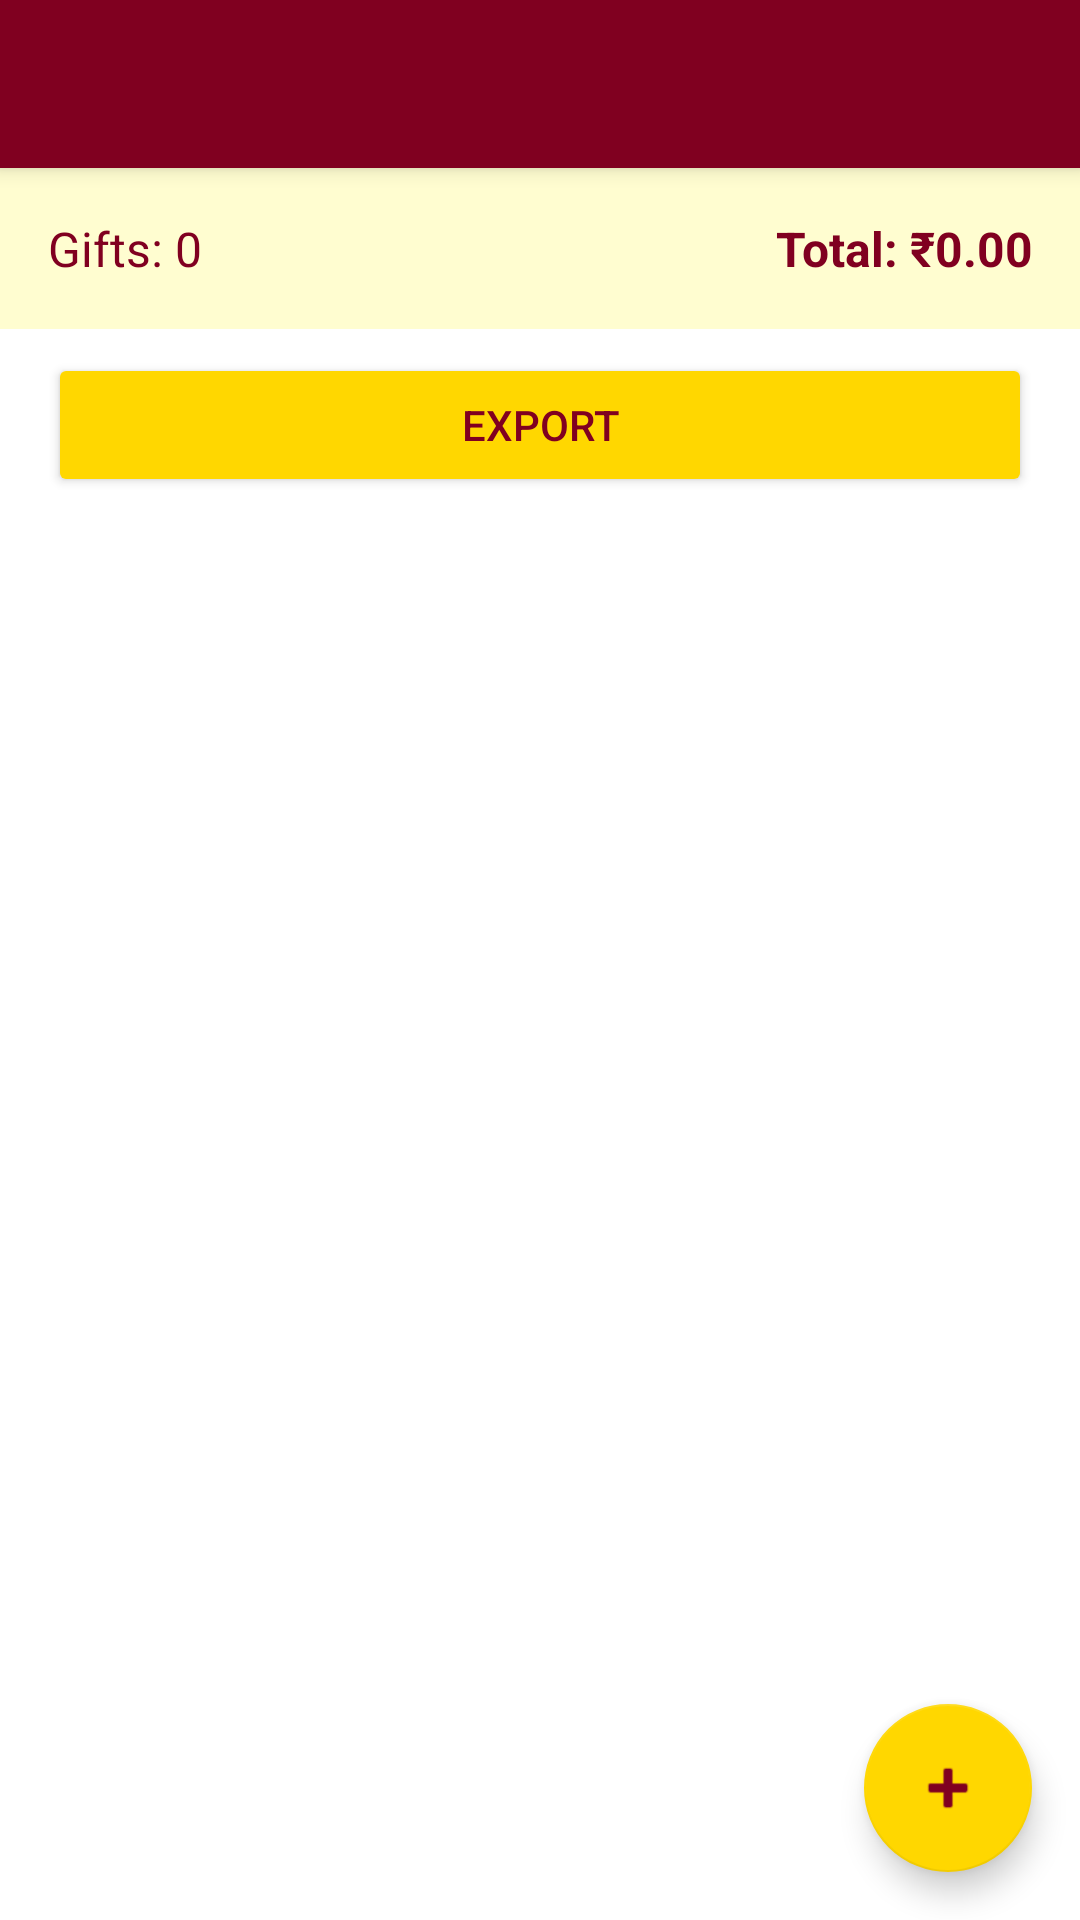

This screen was rendered from an Android layout file. Write that file and the resources it references.
<!-- AndroidManifest.xml: application theme Theme.Eedu -->
<!-- res/layout/activity_event_detail.xml -->
<?xml version="1.0" encoding="utf-8"?>
<androidx.coordinatorlayout.widget.CoordinatorLayout xmlns:android="http://schemas.android.com/apk/res/android"
    xmlns:app="http://schemas.android.com/apk/res-auto"
    android:layout_width="match_parent"
    android:layout_height="match_parent">

    <com.google.android.material.appbar.AppBarLayout
        android:layout_width="match_parent"
        android:layout_height="wrap_content">

        <androidx.appcompat.widget.Toolbar
            android:id="@+id/toolbar"
            android:layout_width="match_parent"
            android:layout_height="?attr/actionBarSize"
            android:background="@color/maroon"
            android:theme="@style/ThemeOverlay.AppCompat.Dark.ActionBar"
            app:titleTextColor="@color/gold" />
    </com.google.android.material.appbar.AppBarLayout>

    <LinearLayout
        android:layout_width="match_parent"
        android:layout_height="match_parent"
        android:layout_marginTop="?attr/actionBarSize"
        android:orientation="vertical">

        <LinearLayout
            android:layout_width="match_parent"
            android:layout_height="wrap_content"
            android:orientation="horizontal"
            android:padding="16dp"
            android:background="@color/cream">

            <TextView
                android:id="@+id/textViewGiftCount"
                android:layout_width="0dp"
                android:layout_height="wrap_content"
                android:layout_weight="1"
                android:text="Gifts: 0"
                android:textSize="16sp"
                android:textColor="@color/maroon" />

            <TextView
                android:id="@+id/textViewTotalAmount"
                android:layout_width="0dp"
                android:layout_height="wrap_content"
                android:layout_weight="1"
                android:text="Total: ₹0.00"
                android:textSize="16sp"
                android:textStyle="bold"
                android:textColor="@color/maroon"
                android:gravity="end" />

        </LinearLayout>

        <Button
            android:id="@+id/buttonExport"
            android:layout_width="match_parent"
            android:layout_height="wrap_content"
            android:text="@string/export"
            android:backgroundTint="@color/gold"
            android:textColor="@color/maroon"
            android:layout_marginHorizontal="16dp"
            android:layout_marginTop="8dp" />

        <androidx.recyclerview.widget.RecyclerView
            android:id="@+id/recyclerViewGifts"
            android:layout_width="match_parent"
            android:layout_height="0dp"
            android:layout_weight="1"
            android:padding="8dp" />

    </LinearLayout>

    <com.google.android.material.floatingactionbutton.FloatingActionButton
        android:id="@+id/fabAddGift"
        android:layout_width="wrap_content"
        android:layout_height="wrap_content"
        android:layout_gravity="bottom|end"
        android:layout_margin="16dp"
        android:contentDescription="@string/add_gift"
        android:src="@android:drawable/ic_input_add"
        app:backgroundTint="@color/gold"
        app:tint="@color/maroon" />

</androidx.coordinatorlayout.widget.CoordinatorLayout>
<!-- resources referenced by this layout -->
<resources>
  <color name="cream">#FFFDD0</color>
  <color name="gold">#FFD700</color>
  <color name="maroon">#800020</color>
  <string name="add_gift">Add Gift</string>
  <string name="export">Export</string>
  <style name="Theme.Eedu" parent="Theme.MaterialComponents.DayNight.NoActionBar">
          <item name="colorPrimary">@color/maroon</item>
          <item name="colorPrimaryVariant">@color/maroon</item>
          <item name="colorOnPrimary">@color/gold</item>
          <item name="colorSecondary">@color/gold</item>
          <item name="colorSecondaryVariant">@color/gold</item>
          <item name="colorOnSecondary">@color/maroon</item>
          <item name="android:statusBarColor" tools:targetApi="l">?attr/colorPrimaryVariant</item>
      </style>
</resources>
